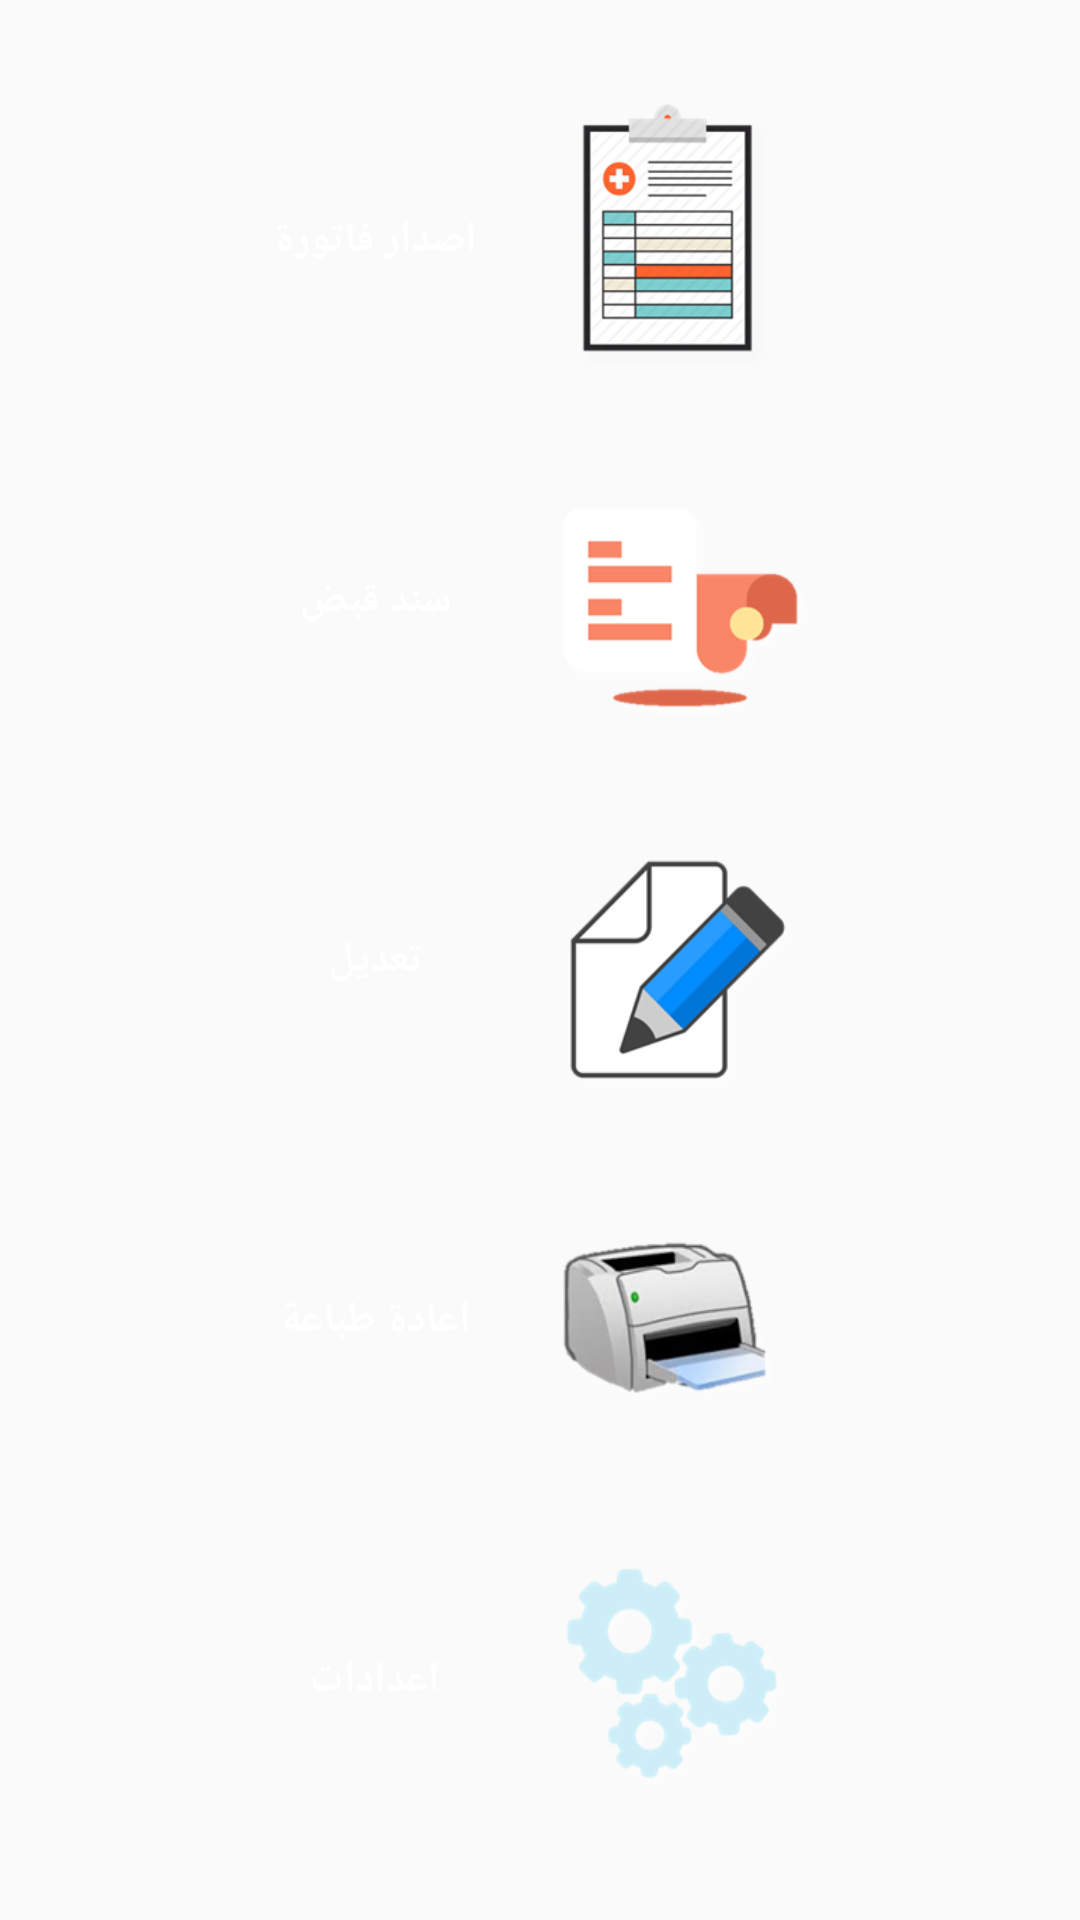

Android layout source for this screen:
<!-- AndroidManifest.xml: application theme AppTheme -->
<!-- res/layout/activity_main.xml -->
<?xml version="1.0" encoding="utf-8"?>
<android.support.constraint.ConstraintLayout xmlns:android="http://schemas.android.com/apk/res/android"
    xmlns:app="http://schemas.android.com/apk/res-auto"
    xmlns:tools="http://schemas.android.com/tools"
    android:layout_width="match_parent"
    android:layout_height="match_parent"
    android:padding="5dp"
    tools:context=".MainActivity">

    <LinearLayout
        android:layout_width="match_parent"
        android:layout_height="match_parent"
        android:background="@drawable/z2v"
        android:gravity="center"
        android:orientation="horizontal">

        <LinearLayout
            android:layout_width="match_parent"
            android:layout_height="match_parent"
            android:layout_gravity="center"
            android:gravity="center"
            android:orientation="vertical">

            <LinearLayout
                android:id="@+id/voucher"
                android:layout_width="wrap_content"
                android:layout_height="wrap_content"
                android:layout_marginHorizontal="10dp"
                android:orientation="horizontal">


                <TextView
                    android:layout_width="90dp"
                    android:layout_height="wrap_content"
                    android:layout_gravity="center"
                    android:gravity="center"
                    android:text="اصدار فاتورة"
                    android:textStyle="bold"
                    android:textColor="#FFFFFF" />

                <ImageView
                    android:id="@+id/voucher_image"
                    android:layout_width="110dp"
                    android:layout_height="110dp"
                    android:background="@drawable/voucher" />

            </LinearLayout>

            <LinearLayout
                android:id="@+id/receipt"
                android:layout_width="wrap_content"
                android:layout_height="wrap_content"
                android:layout_marginTop="10dp"
                android:layout_marginHorizontal="10dp"
                android:orientation="horizontal">


                <TextView
                    android:layout_width="90dp"
                    android:layout_height="wrap_content"
                    android:layout_gravity="center"
                    android:gravity="center"
                    android:text="سند قبض"
                    android:textStyle="bold"
                    android:textColor="#FFFFFF" />

                <ImageView
                    android:id="@+id/receipt_image"
                    android:layout_width="110dp"
                    android:layout_height="110dp"
                    android:background="@drawable/recipt" />



            </LinearLayout>

            <LinearLayout
                android:id="@+id/edit"
                android:layout_width="wrap_content"
                android:layout_height="wrap_content"
                android:layout_marginHorizontal="10dp"
                android:layout_marginTop="10dp"
                android:orientation="horizontal">

                <TextView
                    android:layout_width="90dp"
                    android:layout_height="wrap_content"
                    android:layout_gravity="center"
                    android:gravity="center"
                    android:text="تعديل"
                    android:textStyle="bold"
                    android:textColor="#FFFFFF" />

                <ImageView
                    android:id="@+id/edit_image"
                    android:layout_width="110dp"
                    android:layout_height="110dp"
                    android:background="@drawable/edit" />


            </LinearLayout>

            <LinearLayout
                android:id="@+id/reprint"
                android:layout_width="wrap_content"
                android:layout_height="wrap_content"
                android:layout_marginHorizontal="10dp"
                android:layout_marginTop="10dp"
                android:orientation="horizontal">


                <TextView
                    android:layout_width="90dp"
                    android:layout_height="wrap_content"
                    android:layout_gravity="center"
                    android:gravity="center"
                    android:text="اعادة طباعة"
                    android:textStyle="bold"
                    android:textColor="#FFFFFF" />

                <ImageView
                    android:id="@+id/reprint_image"
                    android:layout_width="110dp"
                    android:layout_height="110dp"
                    android:background="@drawable/printer" />



            </LinearLayout>

            <LinearLayout
                android:id="@+id/settings"
                android:layout_width="wrap_content"
                android:layout_height="wrap_content"
                android:layout_marginHorizontal="10dp"
                android:layout_marginTop="10dp"
                android:orientation="horizontal">

                <TextView
                    android:layout_width="90dp"
                    android:layout_height="wrap_content"
                    android:layout_gravity="center"
                    android:gravity="center"
                    android:text="اعدادات"
                    android:textStyle="bold"
                    android:textColor="#FFFFFF" />


                <ImageView
                    android:id="@+id/settings_image"
                    android:layout_width="110dp"
                    android:layout_height="110dp"
                    android:background="@drawable/setting" />

            </LinearLayout>

        </LinearLayout>



    </LinearLayout>

</android.support.constraint.ConstraintLayout>
<!-- resources referenced by this layout -->
<resources>
  <!-- drawable edit: png bitmap (drawable, 12519 bytes) -->
  <!-- drawable printer: png bitmap (drawable, 20901 bytes) -->
  <!-- drawable recipt: png bitmap (drawable, 10897 bytes) -->
  <!-- drawable setting: png bitmap (drawable, 17719 bytes) -->
  <!-- drawable voucher: png bitmap (drawable, 25695 bytes) -->
  <style name="AppTheme" parent="Theme.AppCompat.Light.NoActionBar">
          
          <item name="colorPrimary">@color/black</item>
          <item name="colorPrimaryDark">@color/black</item>
          <item name="colorAccent">@color/Orange</item>
          <item name="android:textColorSecondary">@color/Orange</item>
      </style>
  <color name="black">#000000</color>
  <color name="Orange">#C27603</color>
</resources>
